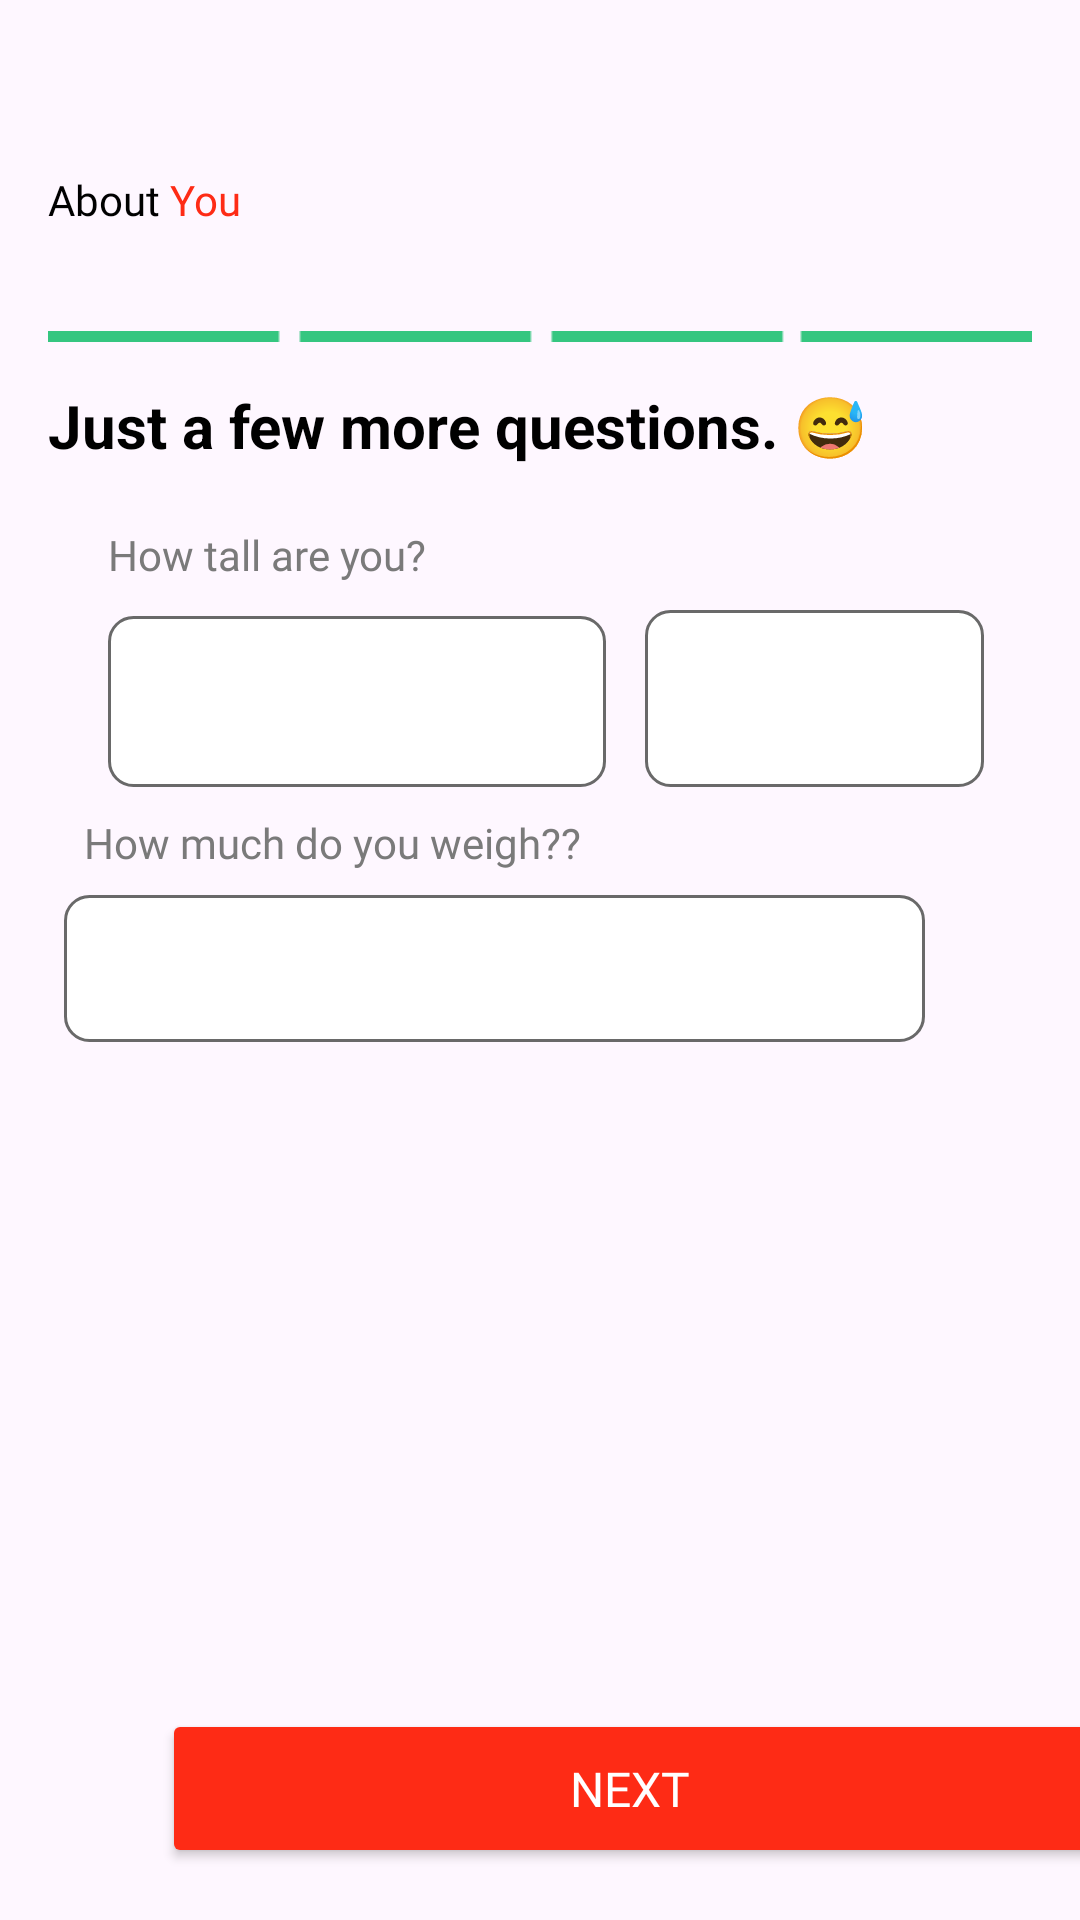

Here is an Android app screen rendered from its layout file. Give the layout XML and the strings, colors and styles it references.
<!-- AndroidManifest.xml: application theme Theme.PathfitX -->
<!-- res/layout/get_height.xml -->
<?xml version="1.0" encoding="utf-8"?>
<androidx.constraintlayout.widget.ConstraintLayout
    xmlns:android="http://schemas.android.com/apk/res/android"
    xmlns:app="http://schemas.android.com/apk/res-auto"
    xmlns:tools="http://schemas.android.com/tools"
    android:layout_width="match_parent"
    android:layout_height="match_parent">

    <ImageButton
        android:id="@+id/backButton"
        android:layout_width="48dp"
        android:layout_height="48dp"
        android:layout_marginStart="16dp"
        android:layout_marginBottom="20dp"
        android:background="@drawable/bg_backbutton"
        android:contentDescription="@string/back_button_desc"
        android:scaleType="centerInside"
        android:src="@drawable/ic_back"
        app:layout_constraintBottom_toBottomOf="parent"
        app:layout_constraintStart_toStartOf="parent"
        app:tint="@color/prim_red"
        tools:ignore="ImageContrastCheck" />

    <Button
        android:id="@+id/nextButton"
        android:layout_width="312dp"
        android:layout_height="53dp"
        android:layout_marginStart="16dp"
        android:layout_marginEnd="20dp"
        android:backgroundTint="@color/prim_red"
        android:fontFamily="@font/roboto_semibold"
        android:text="@string/button_next"
        android:textColor="#FFFFFF"
        android:textSize="16sp"
        app:layout_constraintBottom_toBottomOf="@+id/backButton"
        app:layout_constraintEnd_toEndOf="parent"
        app:layout_constraintStart_toEndOf="@+id/backButton"
        app:layout_constraintTop_toTopOf="@+id/backButton" />
    <TextView
        android:id="@+id/textView"
        android:layout_width="wrap_content"
        android:layout_height="wrap_content"
        android:layout_marginStart="16dp"
        android:layout_marginTop="57dp"
        android:fontFamily="@font/roboto_medium"
        android:text="About"
        android:textSize="14sp"
        android:textColor="@color/black"
        app:layout_constraintStart_toStartOf="parent"
        app:layout_constraintTop_toTopOf="parent" />
    <TextView
        android:id="@+id/textView2"
        android:layout_width="wrap_content"
        android:layout_height="wrap_content"
        android:fontFamily="@font/roboto_medium"
        android:text=" You"
        android:textColor="@color/prim_red"
        android:textSize="14sp"
        android:textStyle="normal"
        app:layout_constraintStart_toEndOf="@id/textView"
        app:layout_constraintTop_toTopOf="@id/textView" />
    <ImageView
        android:id="@+id/imageView"
        android:layout_width="0dp"
        android:layout_height="0dp"
        android:layout_marginStart="16dp"
        android:layout_marginTop="-20dp"
        android:layout_marginEnd="16dp"
        android:layout_marginBottom="24dp"
        app:layout_constraintBottom_toTopOf="@+id/textView3"
        app:layout_constraintDimensionRatio="379:129"
        app:layout_constraintEnd_toEndOf="parent"
        app:layout_constraintHorizontal_bias="1.0"
        app:layout_constraintStart_toStartOf="parent"
        app:layout_constraintTop_toBottomOf="@+id/textView2"
        app:srcCompat="@drawable/pb_full"
        android:contentDescription="null"
        />
    <TextView
        android:id="@+id/textView3"
        android:layout_width="0dp"
        android:layout_height="wrap_content"
        android:layout_marginStart="16dp"
        android:layout_marginTop="-40dp"
        android:layout_marginEnd="16dp"
        android:text="Just a few more questions. 😅"
        android:textColor="@color/black"
        android:textSize="20sp"
        android:textStyle="bold"
        app:layout_constraintEnd_toEndOf="parent"
        app:layout_constraintHorizontal_bias="0.0"
        app:layout_constraintStart_toStartOf="parent"
        app:layout_constraintTop_toBottomOf="@id/imageView" />

    <TextView
        android:id="@+id/textView4"
        android:layout_width="wrap_content"
        android:layout_height="wrap_content"
        android:layout_marginStart="36dp"
        android:layout_marginTop="20dp"
        android:fontFamily="@font/roboto_semibold"
        android:text="How tall are you?"
        android:textColor="@color/gray_400"
        app:layout_constraintStart_toStartOf="parent"
        app:layout_constraintTop_toBottomOf="@id/textView3" />

    <EditText
        android:id="@+id/editTextText"
        android:layout_width="166dp"
        android:layout_height="57dp"
        android:layout_marginStart="36dp"
        android:background="@drawable/bg_edittext_selector"
        android:ems="10"
        android:fontFamily="@font/roboto_regular"
        android:inputType="text"
        android:minHeight="55dp"
        android:textColorLink="#E00606"
        app:layout_constraintBottom_toBottomOf="@+id/editTextText4"
        app:layout_constraintStart_toStartOf="parent" />

    <TextView
        android:id="@+id/textView5"
        android:layout_width="wrap_content"
        android:layout_height="wrap_content"
        android:layout_marginStart="28dp"
        android:layout_marginTop="116dp"
        android:fontFamily="@font/roboto_semibold"
        android:text="How much do you weigh??"
        android:textColor="@color/gray_400"
        app:layout_constraintStart_toStartOf="parent"
        app:layout_constraintTop_toBottomOf="@id/textView3" />

    <EditText
        android:id="@+id/editTextText2"
        android:layout_width="287dp"
        android:layout_height="49dp"
        android:layout_marginTop="104dp"
        android:background="@drawable/bg_edittext_selector"
        android:ems="10"
        android:fontFamily="@font/roboto_regular"
        android:inputType="text"
        android:minHeight="55dp"

        android:textColorLink="#E00606"
        app:layout_constraintEnd_toEndOf="parent"
        app:layout_constraintHorizontal_bias="0.29"
        app:layout_constraintStart_toStartOf="parent"
        app:layout_constraintTop_toBottomOf="@+id/textView4" />

    <EditText
        android:id="@+id/editTextText4"
        android:layout_width="113dp"
        android:layout_height="59dp"
        android:layout_marginStart="12dp"
        android:layout_marginTop="48dp"
        android:background="@drawable/bg_edittext_selector"
        android:ems="10"
        android:fontFamily="@font/roboto_regular"
        android:inputType="text"
        android:minHeight="55dp"
        android:textColorLink="#E00606"
        app:layout_constraintBottom_toTopOf="@+id/textView4"
        app:layout_constraintEnd_toEndOf="parent"
        app:layout_constraintHorizontal_bias="0.033"
        app:layout_constraintStart_toEndOf="@+id/editTextText"
        app:layout_constraintTop_toBottomOf="@+id/textView3"
        app:layout_constraintVertical_bias="0.0" />


</androidx.constraintlayout.widget.ConstraintLayout>
<!-- resources referenced by this layout -->
<resources>
  <color name="black">#000000</color>
  <color name="gray_400">#7A7A7A</color>
  <color name="prim_red">#FE2B15</color>
  <!-- drawable bg_edittext_selector (drawable) -->
  <?xml version="1.0" encoding="utf-8"?>
  <selector xmlns:android="http://schemas.android.com/apk/res/android">
      
      <item
          android:state_focused="true"
          android:drawable="@drawable/bg_edittext_focused" />
  
      
      <item android:drawable="@drawable/bg_edittext_normal" />
  </selector>
  <!-- drawable pb_full: png bitmap (drawable, 172 bytes) -->
  <string name="back_button_desc">Back</string>
  <string name="button_next">Next</string>
  <style name="Theme.PathfitX" parent="Base.Theme.PathfitX" />
  <!-- drawable bg_edittext_focused (drawable) -->
  <?xml version="1.0" encoding="utf-8"?>
  <shape xmlns:android="http://schemas.android.com/apk/res/android"
      android:shape="rectangle">
  
      <solid android:color="#FFFFFF" />
      <stroke
          android:width="2dp"
          android:color="#0066EE" />
      <corners android:radius="8dp" />
      <padding
          android:left="12dp"
          android:top="12dp"
          android:right="12dp"
          android:bottom="12dp" />
  
  </shape>
  <!-- drawable bg_edittext_normal (drawable) -->
  <?xml version="1.0" encoding="utf-8"?>
  <shape xmlns:android="http://schemas.android.com/apk/res/android"
      android:shape="rectangle">
  
      
      <solid android:color="#FFFFFF" />
  
      
      <stroke
          android:width="1dp"
          android:color="#696969" /> 
  
      
      <corners android:radius="8dp" />
  
      
      <padding
          android:left="12dp"
          android:top="12dp"
          android:right="12dp"
          android:bottom="12dp" />
  </shape>
  <style name="Base.Theme.PathfitX" parent="Theme.Material3.Light.NoActionBar">
          <item name="colorPrimary">@color/prim_red</item>
      </style>
</resources>
